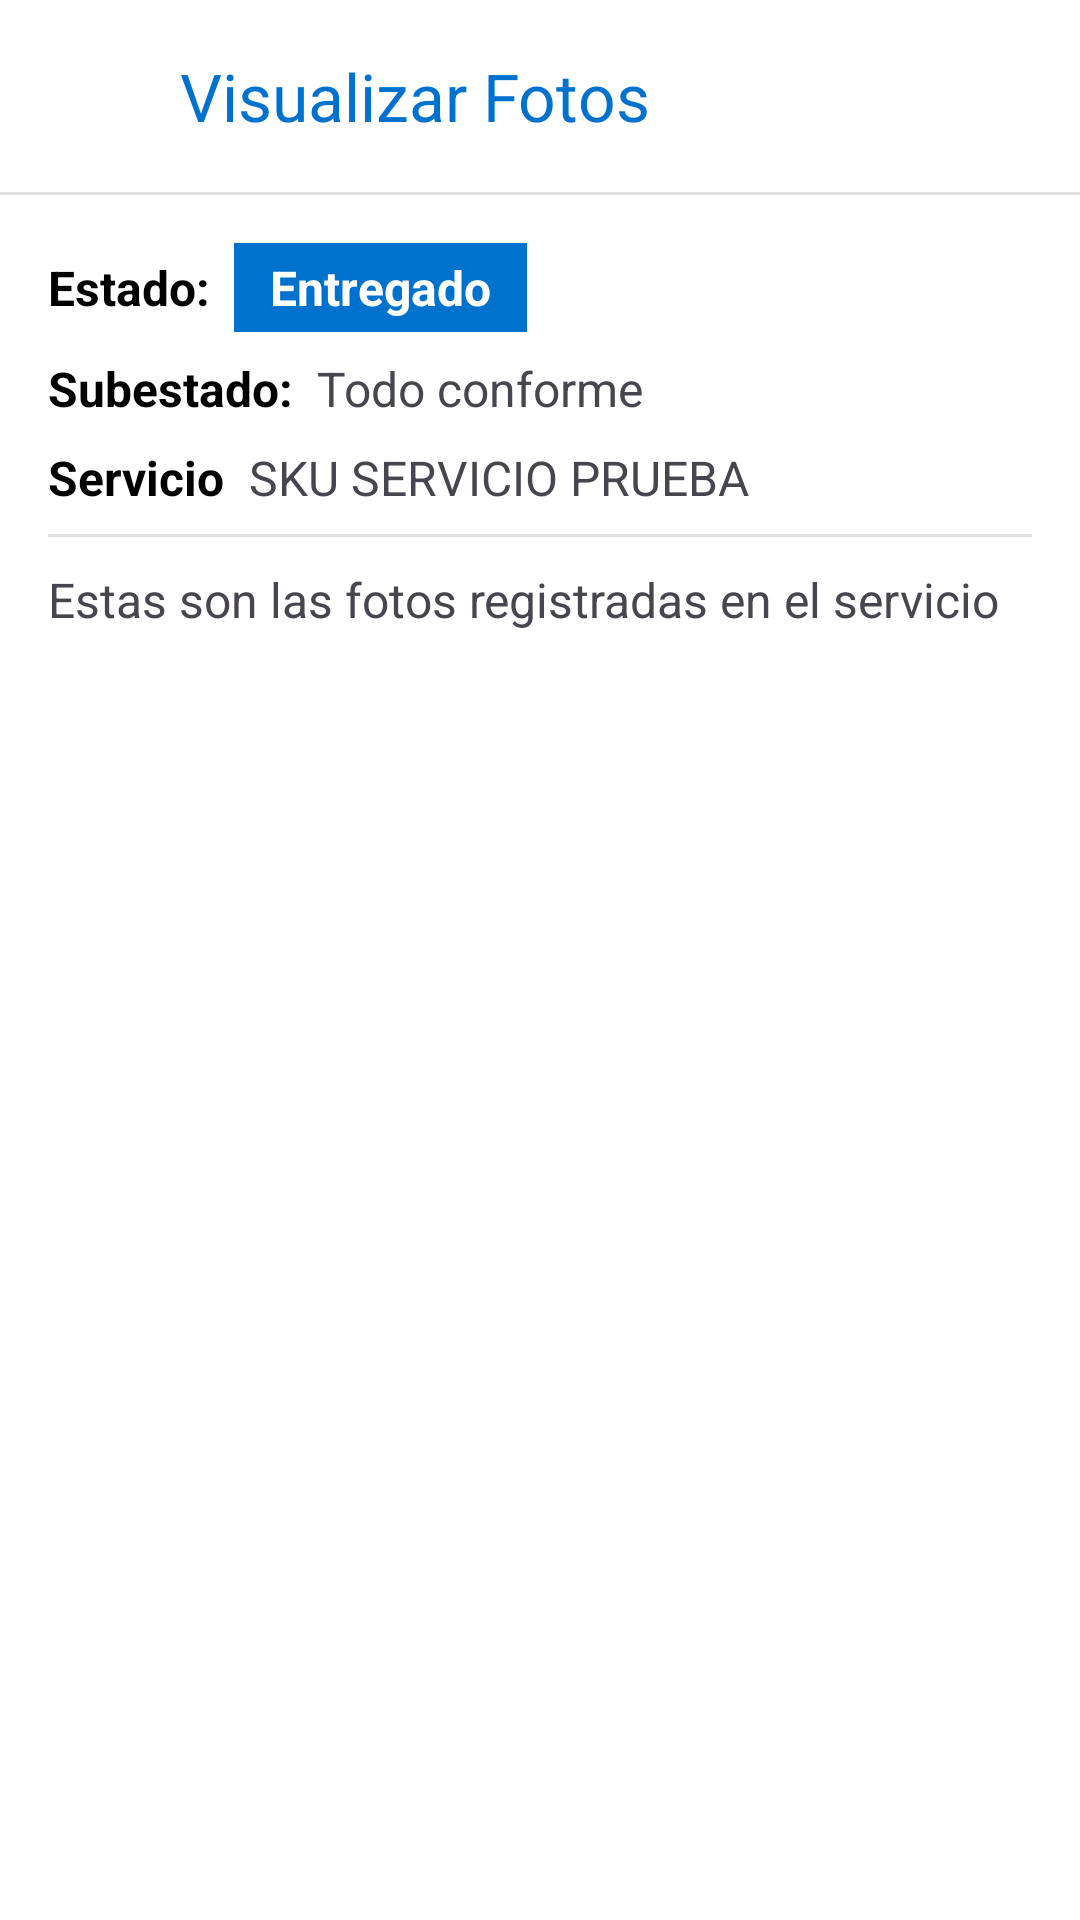

Produce the Android XML layout that renders to this screen, including the resource entries it uses.
<!-- AndroidManifest.xml: application theme Theme.AtencionServicio -->
<!-- res/layout/activity_view_photos.xml -->
<?xml version="1.0" encoding="utf-8"?>
<LinearLayout xmlns:android="http://schemas.android.com/apk/res/android"
    xmlns:app="http://schemas.android.com/apk/res-auto"
    xmlns:tools="http://schemas.android.com/tools"
    android:layout_width="match_parent"
    android:layout_height="match_parent"
    android:background="@color/white"
    android:fitsSystemWindows="true"
    android:orientation="vertical"
    tools:context=".ViewPhotosActivity">

    <com.google.android.material.appbar.AppBarLayout
        android:layout_width="match_parent"
        android:layout_height="wrap_content"
        android:background="@android:color/white"
        app:elevation="0dp">

        <androidx.appcompat.widget.Toolbar
            android:id="@+id/toolbar_view_photos"
            android:layout_width="match_parent"
            android:layout_height="?attr/actionBarSize"
            app:title="@string/view_photos"
            app:titleMarginStart="60dp"
            app:titleTextColor="@color/blue_500" />
    </com.google.android.material.appbar.AppBarLayout>

    <View
        android:layout_width="match_parent"
        android:layout_height="1dp"
        android:background="@color/divider_color" />

    <ScrollView
        android:layout_width="match_parent"
        android:layout_height="match_parent">

        <LinearLayout
            android:layout_width="match_parent"
            android:layout_height="wrap_content"
            android:orientation="vertical"
            android:padding="16dp">

            
            <LinearLayout
                android:layout_width="match_parent"
                android:layout_height="wrap_content"
                android:layout_marginBottom="8dp"
                android:gravity="center_vertical"
                android:orientation="horizontal">
                <TextView
                    android:layout_width="wrap_content"
                    android:layout_height="wrap_content"
                    android:layout_marginEnd="8dp"
                    android:text="Estado:"
                    android:textColor="@color/black"
                    android:textSize="16sp"
                    android:textStyle="bold" />
                <TextView
                    android:id="@+id/tv_status_photo_view"
                    android:layout_width="wrap_content"
                    android:layout_height="wrap_content"
                    android:background="@color/blue_500"
                    android:gravity="center"
                    android:paddingStart="12dp"
                    android:paddingTop="4dp"
                    android:paddingEnd="12dp"
                    android:paddingBottom="4dp"
                    android:text="Entregado"
                    android:textColor="@color/white"
                    android:textSize="16sp"
                    android:textStyle="bold" />
            </LinearLayout>

            <LinearLayout
                android:layout_width="match_parent"
                android:layout_height="wrap_content"
                android:layout_marginBottom="8dp"
                android:gravity="center_vertical"
                android:orientation="horizontal">
                <TextView
                    android:layout_width="wrap_content"
                    android:layout_height="wrap_content"
                    android:layout_marginEnd="8dp"
                    android:text="Subestado:"
                    android:textColor="@color/black"
                    android:textSize="16sp"
                    android:textStyle="bold" />
                <TextView
                    android:id="@+id/tv_sub_status_photo_view"
                    android:layout_width="wrap_content"
                    android:layout_height="wrap_content"
                    android:text="Todo conforme"
                    android:textSize="16sp" />
            </LinearLayout>

            <LinearLayout
                android:layout_width="match_parent"
                android:layout_height="wrap_content"
                android:layout_marginBottom="8dp"
                android:gravity="center_vertical"
                android:orientation="horizontal">
                <TextView
                    android:layout_width="wrap_content"
                    android:layout_height="wrap_content"
                    android:layout_marginEnd="8dp"
                    android:text="@string/type_service"
                    android:textColor="@color/black"
                    android:textSize="16sp"
                    android:textStyle="bold" />
                <TextView
                    android:id="@+id/tv_service_view"
                    android:layout_width="wrap_content"
                    android:layout_height="wrap_content"
                    android:text="SKU SERVICIO PRUEBA"
                    android:textSize="16sp" />
            </LinearLayout>

            <View
                android:layout_width="match_parent"
                android:layout_height="1dp"
                android:background="@color/divider_color" />

            <TextView
                android:layout_width="wrap_content"
                android:layout_height="wrap_content"
                android:layout_marginTop="10dp"
                android:layout_marginBottom="20dp"
                android:text="Estas son las fotos registradas en el servicio"
                android:textSize="16sp" />

            
            <GridLayout
                android:layout_width="match_parent"
                android:layout_height="wrap_content"
                android:columnCount="2"
                android:rowCount="2"
                android:alignmentMode="alignBounds"
                android:useDefaultMargins="true">

                <ImageView
                    android:id="@+id/iv_photo_view_1"
                    android:layout_width="150dp"
                    android:layout_height="150dp"
                    android:scaleType="centerCrop"
                    android:src="@drawable/ic_placeholder_image" />

                <ImageView
                    android:id="@+id/iv_photo_view_2"
                    android:layout_width="150dp"
                    android:layout_height="150dp"
                    android:scaleType="centerCrop"
                    android:src="@drawable/ic_placeholder_image" />

                <ImageView
                    android:id="@+id/iv_photo_view_3"
                    android:layout_width="150dp"
                    android:layout_height="150dp"
                    android:scaleType="centerCrop"
                    android:src="@drawable/ic_placeholder_image" />

                <ImageView
                    android:id="@+id/iv_photo_view_4"
                    android:layout_width="150dp"
                    android:layout_height="150dp"
                    android:scaleType="centerCrop"
                    android:src="@drawable/ic_placeholder_image" />
            </GridLayout>
        </LinearLayout>
    </ScrollView>
</LinearLayout>
<!-- resources referenced by this layout -->
<resources>
  <color name="black">#FF000000</color>
  <color name="blue_500">#0072CE</color>
  <color name="divider_color">#E0E0E0</color>
  <color name="white">#FFFFFFFF</color>
  <!-- drawable ic_placeholder_image (drawable) -->
  <?xml version="1.0" encoding="utf-8"?>
  <layer-list xmlns:android="http://schemas.android.com/apk/res/android">
  
      
      <item>
          <shape android:shape="rectangle">
              <solid android:color="#E0E0E0"/> 
              
              
          </shape>
      </item>
  
      
      
      
      <item
          android:drawable="@drawable/ic_upload_photo"
          android:width="48dp"
          android:height="48dp"
          android:gravity="center" />
  
  </layer-list>
  <string name="type_service">Servicio</string>
  <string name="view_photos">Visualizar Fotos</string>
  <style name="Theme.AtencionServicio" parent="Theme.Material3.DayNight.NoActionBar">
          
          <item name="colorPrimary">@color/blue_500</item>
          <item name="colorPrimaryVariant">@color/blue_500</item>
          <item name="colorOnPrimary">@color/white</item>
          
          <item name="colorSecondary">@color/blue_400</item>
          <item name="colorSecondaryVariant">@color/teal_700</item>
          <item name="colorOnSecondary">@color/black</item>
          
          <item name="android:statusBarColor">@color/white</item>
          
          <item name="android:windowLightStatusBar">true</item>
          <item name="android:windowBackground">@color/white</item>
  
          
          
          <item name="shapeAppearanceSmallComponent">@style/ShapeAppearance.App.SmallComponent</item>
          <item name="shapeAppearanceMediumComponent">@style/ShapeAppearance.App.MediumComponent</item>
          <item name="shapeAppearanceLargeComponent">@style/ShapeAppearance.App.LargeComponent</item>
  
          
          <item name="materialCardViewStyle">@style/Widget.App.CardView</item>
  
          
          <item name="materialButtonStyle">@style/Widget.App.Button</item>
      </style>
  <color name="blue_400">#0089f6</color>
  <color name="teal_700">#FF018786</color>
  <style name="ShapeAppearance.App.SmallComponent" parent="ShapeAppearance.Material3.SmallComponent">
          <item name="cornerFamily">rounded</item>
          <item name="cornerSize">0dp</item>
      </style>
  <style name="ShapeAppearance.App.MediumComponent" parent="ShapeAppearance.Material3.MediumComponent">
          <item name="cornerFamily">rounded</item>
          <item name="cornerSize">0dp</item>
      </style>
  <style name="ShapeAppearance.App.LargeComponent" parent="ShapeAppearance.Material3.LargeComponent">
          <item name="cornerFamily">rounded</item>
          <item name="cornerSize">0dp</item>
      </style>
  <style name="Widget.App.CardView" parent="Widget.Material3.CardView.Elevated">
          <item name="shapeAppearance">@style/ShapeAppearance.App.Card</item>
      </style>
  <style name="Widget.App.Button" parent="Widget.Material3.Button">
          <item name="shapeAppearance">@style/ShapeAppearance.App.Button</item>
      </style>
  <style name="ShapeAppearance.App.Card" parent="ShapeAppearance.Material3.Corner.None">
          <item name="cornerFamily">rounded</item>
          <item name="cornerSize">0dp</item>
      </style>
  <style name="ShapeAppearance.App.Button" parent="">
          <item name="cornerFamily">rounded</item>
          <item name="cornerSize">0dp</item>
      </style>
</resources>
